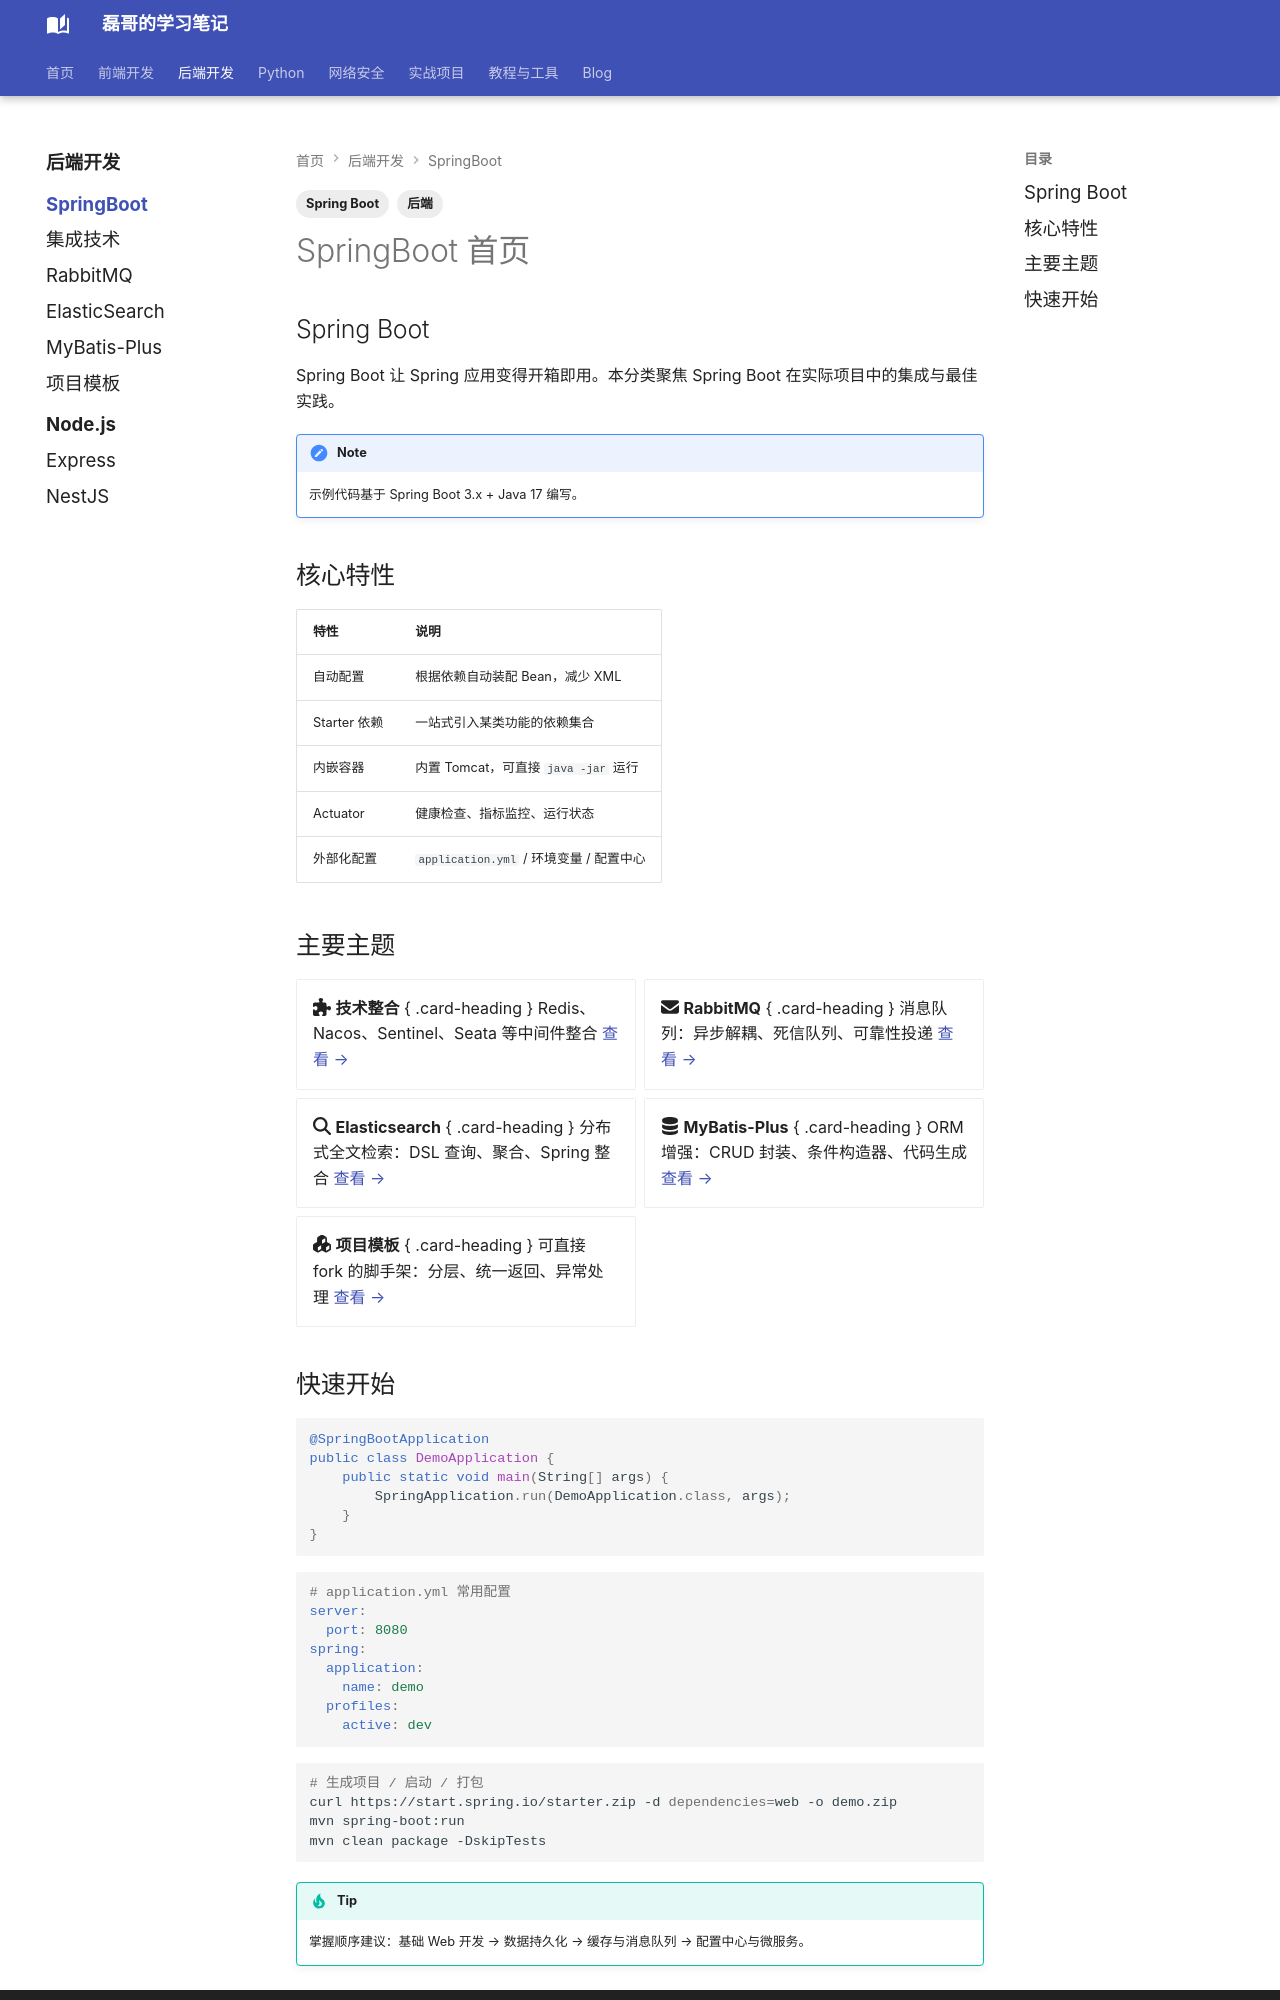

repository: Evan810/mkdoc · page: back-end/springboot/index.html · generator: mkdocs

---
title: Spring Boot 分类
tags:
  - 后端
  - Spring Boot
---

## Spring Boot

Spring Boot 让 Spring 应用变得开箱即用。本分类聚焦 Spring Boot 在实际项目中的集成与最佳实践。

!!! note
    示例代码基于 Spring Boot 3.x + Java 17 编写。

## 核心特性

| 特性 | 说明 |
| --- | --- |
| 自动配置 | 根据依赖自动装配 Bean，减少 XML |
| Starter 依赖 | 一站式引入某类功能的依赖集合 |
| 内嵌容器 | 内置 Tomcat，可直接 `java -jar` 运行 |
| Actuator | 健康检查、指标监控、运行状态 |
| 外部化配置 | `application.yml` / 环境变量 / 配置中心 |

## 主要主题

<div class="grid cards" markdown>

- :fontawesome-solid-puzzle-piece: **技术整合**
  { .card-heading }
  Redis、Nacos、Sentinel、Seata 等中间件整合
  [查看 &rarr;](integrate-tech.md)

- :fontawesome-solid-envelope: **RabbitMQ**
  { .card-heading }
  消息队列：异步解耦、死信队列、可靠性投递
  [查看 &rarr;](rabbitmq.md)

- :fontawesome-solid-magnifying-glass: **Elasticsearch**
  { .card-heading }
  分布式全文检索：DSL 查询、聚合、Spring 整合
  [查看 &rarr;](elasticsearch.md)

- :fontawesome-solid-database: **MyBatis-Plus**
  { .card-heading }
  ORM 增强：CRUD 封装、条件构造器、代码生成
  [查看 &rarr;](mybatis-plus.md)

- :fontawesome-solid-cubes: **项目模板**
  { .card-heading }
  可直接 fork 的脚手架：分层、统一返回、异常处理
  [查看 &rarr;](springboot-template.md)

</div>
